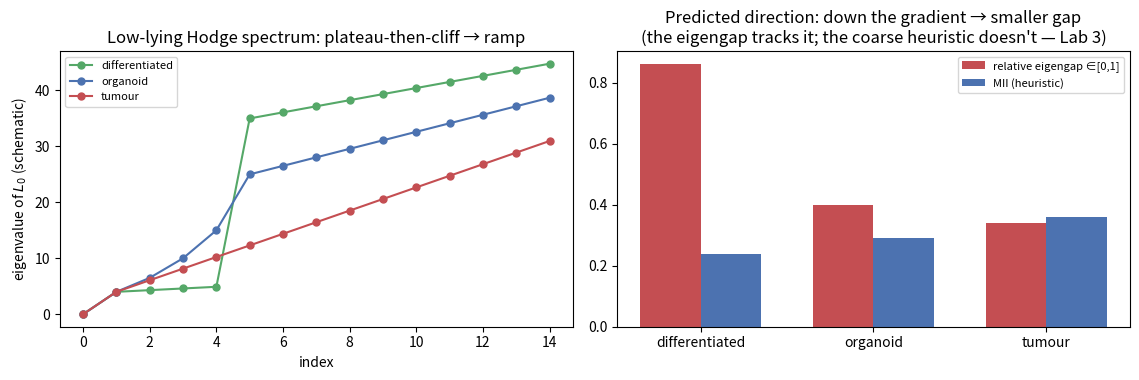

Recreate this plot in Python.
import json
from pathlib import Path
import numpy as np
import matplotlib.pyplot as plt
rng = np.random.default_rng(0)

def _find(*parts):
    here = Path.cwd()
    for base in [here, *here.parents]:
        p = base.joinpath(*parts)
        if p.exists():
            return p
    return None
def _loadjson(*parts):
    p = _find(*parts);  return json.loads(p.read_text()) if p else None

# ---- the Lab-3 Module-Identifiability machinery (verbatim) -----------------------------------
def mii_heuristic(spectrum, n=10):
    """The project's Module Identifiability Index (scripts/test_nitmb_modularity.py):
    mean of the first n spectral gaps / std of the first n eigenvalues. A coarse, monotone proxy
    (Lab 3) — it discriminates *between* systems of the same scale, it doesn't pull a module count
    out of a tangled GRN."""
    s = np.sort(np.asarray(spectrum, float))
    if len(s) < 2:
        return 0.0
    gaps = np.diff(s)
    return float(np.mean(gaps[:n]) / (np.std(s[:n]) + 1e-8))

def relative_eigengap(spectrum, k_max=12, null_thr_frac=0.02):
    """A normalised eigengap ∈[0,1]: drop the near-zero harmonic block (eigenvalues below
    null_thr_frac · max), then g_k = (λ_{k+1}-λ_k)/λ_{k+1} over k≤k_max — return (k_star, g_star).
    Big g_star ⇒ a clean 'plateau then cliff' ⇒ a few well-separated modules; small ⇒ diffuse."""
    s = np.sort(np.asarray(spectrum, float))
    thr = null_thr_frac * (s.max() + 1e-12)
    n_null = int((s < thr).sum())
    s = s[s >= thr][: k_max + 1]
    if len(s) < 2:
        return n_null + 1, 0.0
    g = (s[1:] - s[:-1]) / np.maximum(s[1:], 1e-12)
    k = int(np.argmax(g))
    return n_null + k + 1, float(g[k])

def fiedler(spectrum):
    s = np.sort(np.asarray(spectrum, float))
    nz = s[s > 1e-6]
    return float(nz[0]) if len(nz) else 0.0

kidney_hodge = _loadjson("figures", "kidney_modularity_results.json")    # {kidney|brain|kidney_ref: {ev0,ev1,fiedler,...}}
nitmb_report = _loadjson("figures", "nitmb_modularity_report.json")       # [{system, identifiability_score}, ...]
regen_flow   = _loadjson("figures", "regenerative_flow_results.json")     # kidney-IRI per-TF rollout MSE

print("loaded:", {k: bool(v) for k, v in dict(kidney_modularity=kidney_hodge, nitmb_report=nitmb_report,
                                               regenerative_flow=regen_flow).items()})
print("Lab-3 machinery ready: mii_heuristic, relative_eigengap, fiedler.")

if kidney_hodge:
    system = {"brain": "Brain organoid (self-organised)", "kidney_ref": "Fetal kidney (in-vivo blueprint)",
              "kidney": "Bioprinted kidney (constructed)"}
    rows = []
    for key, label in system.items():
        rec = kidney_hodge.get(key)
        if not rec or not rec.get("ev0"):
            continue
        ev = np.asarray(rec["ev0"], float)
        ks, gs = relative_eigengap(ev)
        rows.append((label, mii_heuristic(ev), gs, float(rec.get("fiedler", fiedler(ev)))))
    rows.sort(key=lambda r: -r[1])
    print(f"{'system':>34}  {'MII (heuristic)':>16}  {'rel. eigengap':>14}  {'Fiedler λ₂':>12}")
    for label, m, g, f in rows:
        print(f"{label:>34}  {m:>16.4f}  {g:>14.3f}  {f:>12.3e}")
    if nitmb_report:
        print("\n  committed nitmb report:  " + "   ".join(f"{d['system']}: {d['identifiability_score']:.4f}"
              for d in sorted(nitmb_report, key=lambda x: -x['identifiability_score'])))
        print("  (the MII-heuristic column reproduces it; note the band is narrow — exercise (a): does a *cancer* gradient widen it?)")
    fig, ax = plt.subplots(figsize=(6.2, 3.4))
    ax.bar([r[0] for r in rows], [r[1] for r in rows], color=["#4C72B0", "#55A868", "#C44E52"][:len(rows)])
    for i, r in enumerate(rows): ax.text(i, r[1] + 0.002, f"{r[1]:.3f}", ha="center")
    ax.set_ylabel("Module Identifiability Index"); ax.set_title("The real comparison (Lab 3): self-organised > blueprint > constructed\n(predicted: a cancer gradient falls further — but that data isn't here)")
    ax.tick_params(axis="x", labelrotation=10); fig.tight_layout(); plt.show()
else:
    print("[note] figures/kidney_modularity_results.json absent — see scripts/benchmark_kidney_modularity.py.")

# three SCHEMATIC L0 spectra (hand-drawn — not data): clear cliff → soft cliff → no cliff
def _spec(plateau, bulk_lo, bulk_n=24, bulk_hi=60.0):
    return np.concatenate([[1e-4], np.asarray(plateau, float), np.linspace(bulk_lo, bulk_hi, bulk_n)])
cartoons = {
    "differentiated / in-vivo blueprint": _spec([4.0, 4.3, 4.6, 4.9], bulk_lo=35.0),   # sharp plateau, big cliff (4.9 → 35)
    "organoid (self-organised)":            _spec([4.0, 6.5, 10.0, 15.0], bulk_lo=25.0), # blurred plateau, softer cliff
    "tumour / cancer line":                 np.concatenate([[1e-4], np.linspace(4.0, 60.0, 28)]),  # smooth ramp — no plateau, no cliff
}
print(f"{'schematic spectrum':>36}  {'rel. eigengap (k*)':>20}  {'MII (heuristic)':>16}  {'Fiedler λ₂':>12}")
for name, ev in cartoons.items():
    ks, gs = relative_eigengap(ev)
    print(f"{name:>36}  {gs:>14.3f} (k*={ks:>2d})  {mii_heuristic(ev):>16.3f}  {fiedler(ev):>12.3e}")
fig, ax = plt.subplots(1, 2, figsize=(11.5, 3.9))
cols = ["#55A868", "#4C72B0", "#C44E52"]
for (name, ev), c in zip(cartoons.items(), cols):
    ax[0].plot(range(min(15, len(ev))), ev[:15], "o-", ms=5, color=c, label=name.split(" (")[0].split(" / ")[0])
ax[0].set_xlabel("index"); ax[0].set_ylabel("eigenvalue of $L_0$ (schematic)"); ax[0].set_title("Low-lying Hodge spectrum: plateau-then-cliff → ramp"); ax[0].legend(fontsize=8)
gs_vals = [relative_eigengap(ev)[1] for ev in cartoons.values()]
mii_vals = [mii_heuristic(ev) for ev in cartoons.values()]
x = np.arange(3); w = 0.35
ax[1].bar(x - w/2, gs_vals, w, color="#C44E52", label="relative eigengap ∈[0,1]")
ax[1].bar(x + w/2, mii_vals, w, color="#4C72B0", label="MII (heuristic)")
ax[1].set_xticks(x); ax[1].set_xticklabels(["differentiated", "organoid", "tumour"]); ax[1].legend(fontsize=8)
ax[1].set_title("Predicted direction: down the gradient → smaller gap\n(the eigengap tracks it; the coarse heuristic doesn't — Lab 3)")
fig.tight_layout(); plt.show()
print("  ↳ a primary → organoid → tumour-organoid → cancer-line series should walk *left* on the eigengap bar — exercise (5a) tests whether real data does.")

# the regeneration split (committed) — and a toy "cancer" flip
if regen_flow and regen_flow.get("ode", {}).get("per_tf_mse"):
    mse = regen_flow["ode"]["per_tf_mse"]; items = sorted(mse.items(), key=lambda kv: kv[1])
    names = [k for k, _ in items]; vals = np.array([v for _, v in items], float)
    transient = {"Fos", "Jun", "Junb", "Atf3", "Cd44", "Vcam1", "Havcr1", "Myc"}
    is_trans = np.array([n in transient for n in names])
    print(f"kidney injury–repair: rollout-MSE mass — homeostatic core {vals[~is_trans].sum():.2f} (the slow drivers fit *tightly*)  "
          f"vs  transient shell {vals[is_trans].sum():.2f} (dominated by the injury spike — Fos alone {mse.get('Fos', float('nan')):.1f})")
    print(f"  (regeneration: that spike *resolves*; the tightly-fit core program then re-runs the cell to its differentiated attractor.  cancer = the spike never drains.)")
    # toy "cancer" flip: amplify the transient programs' persistence, damp the homeostatic drivers' authority
    cancer_vals = np.where(is_trans, vals * 0.3 + 0.05, vals * 3.0 + 0.4)   # transients become *well-fit/persistent*, drivers become *off-manifold*
    fig, ax = plt.subplots(1, 2, figsize=(13, 3.9))
    for a, v, ttl in [(ax[0], vals, "Regeneration (committed): homeostatic core fits, stress is transient"),
                      (ax[1], cancer_vals, "Toy 'cancer' flip: stress persists, the differentiation drivers come loose")]:
        a.barh(range(len(names)), v[::-1], color=["#C44E52" if t else "#55A868" for t in is_trans[::-1]])
        a.set_yticks(range(len(names))); a.set_yticklabels(names[::-1], fontsize=8); a.set_xscale("log")
        a.set_xlabel("rollout MSE (log)  —  green = homeostatic driver, red = stress/proliferation"); a.set_title(ttl, fontsize=10)
    fig.suptitle("Cancer ≈ the regeneration arrow reversed (the homeostatic driver set destabilises; the stress programs don't switch off)", y=1.04)
    fig.tight_layout(); plt.show()
else:
    print("[note] figures/regenerative_flow_results.json absent — see scripts/benchmark_regenerative_flow.py.")

# --- Exercise (d) starter: a two-attractor "differentiated ⇄ tumour" toggle, and the dose to revert ----
# A skewed toggle: x = "differentiation TF", y = "proliferation TF"; β_x > β_y → the "differentiated"
# (x-high) basin is broader, but a "tumour" (y-high) basin exists. Actuator: an input on x (drive
# differentiation), e.g. a differentiation-therapy drug. (Concentrations ≥ 0; n=3.)
def skew_toggle(z, bx=4.0, by=2.5, n=3.0):
    x, y = z[..., 0], z[..., 1]
    return np.stack([bx / (1 + y**n) - x, by / (1 + x**n) - y], -1)
def roll_ctrl(z0, u_seg, T=8.0, dt=0.04, n_seg=8, u_max=4.0):
    z = z0.copy(); nstep = int(T/dt)
    for i in range(nstep):
        seg = min(int(i*n_seg/nstep), n_seg-1)
        z = z + dt*(skew_toggle(z) + np.array([u_max*np.tanh(u_seg[seg]), 0.0])); z = np.maximum(z, 0.0)
    return z
# (i) confirm bistability: free relaxation from each corner
print("free relaxation:  from (4,0.3) →", np.round(roll_ctrl(np.array([4.0, 0.3]), np.zeros(8)), 2),
      "  from (0.3,4) →", np.round(roll_ctrl(np.array([0.3, 4.0]), np.zeros(8)), 2))
# (ii) scan a constant differentiation-drug dose; find the minimal one that reverts the "tumour" cell
z_tumour = np.array([0.3, 4.0])
for u in [0.0, 0.5, 1.0, 1.5, 2.0, 2.5, 3.0]:
    zf = roll_ctrl(z_tumour, np.full(8, np.arctanh(np.clip(u/4.0, -.99, .99))))
    print(f"  drive-x dose u={u:>3.1f}  →  end ({zf[0]:.2f}, {zf[1]:.2f})  {'✓ reverted to the differentiated basin' if zf[0] > zf[1] else '✗ still tumour-like'}")
print("  → your turn (d): make it a gradient-descent for the *minimal* dose; vary the start depth; swap in a fitted regulome ODE; try a V_mem actuator (BETSE-JAX).")
